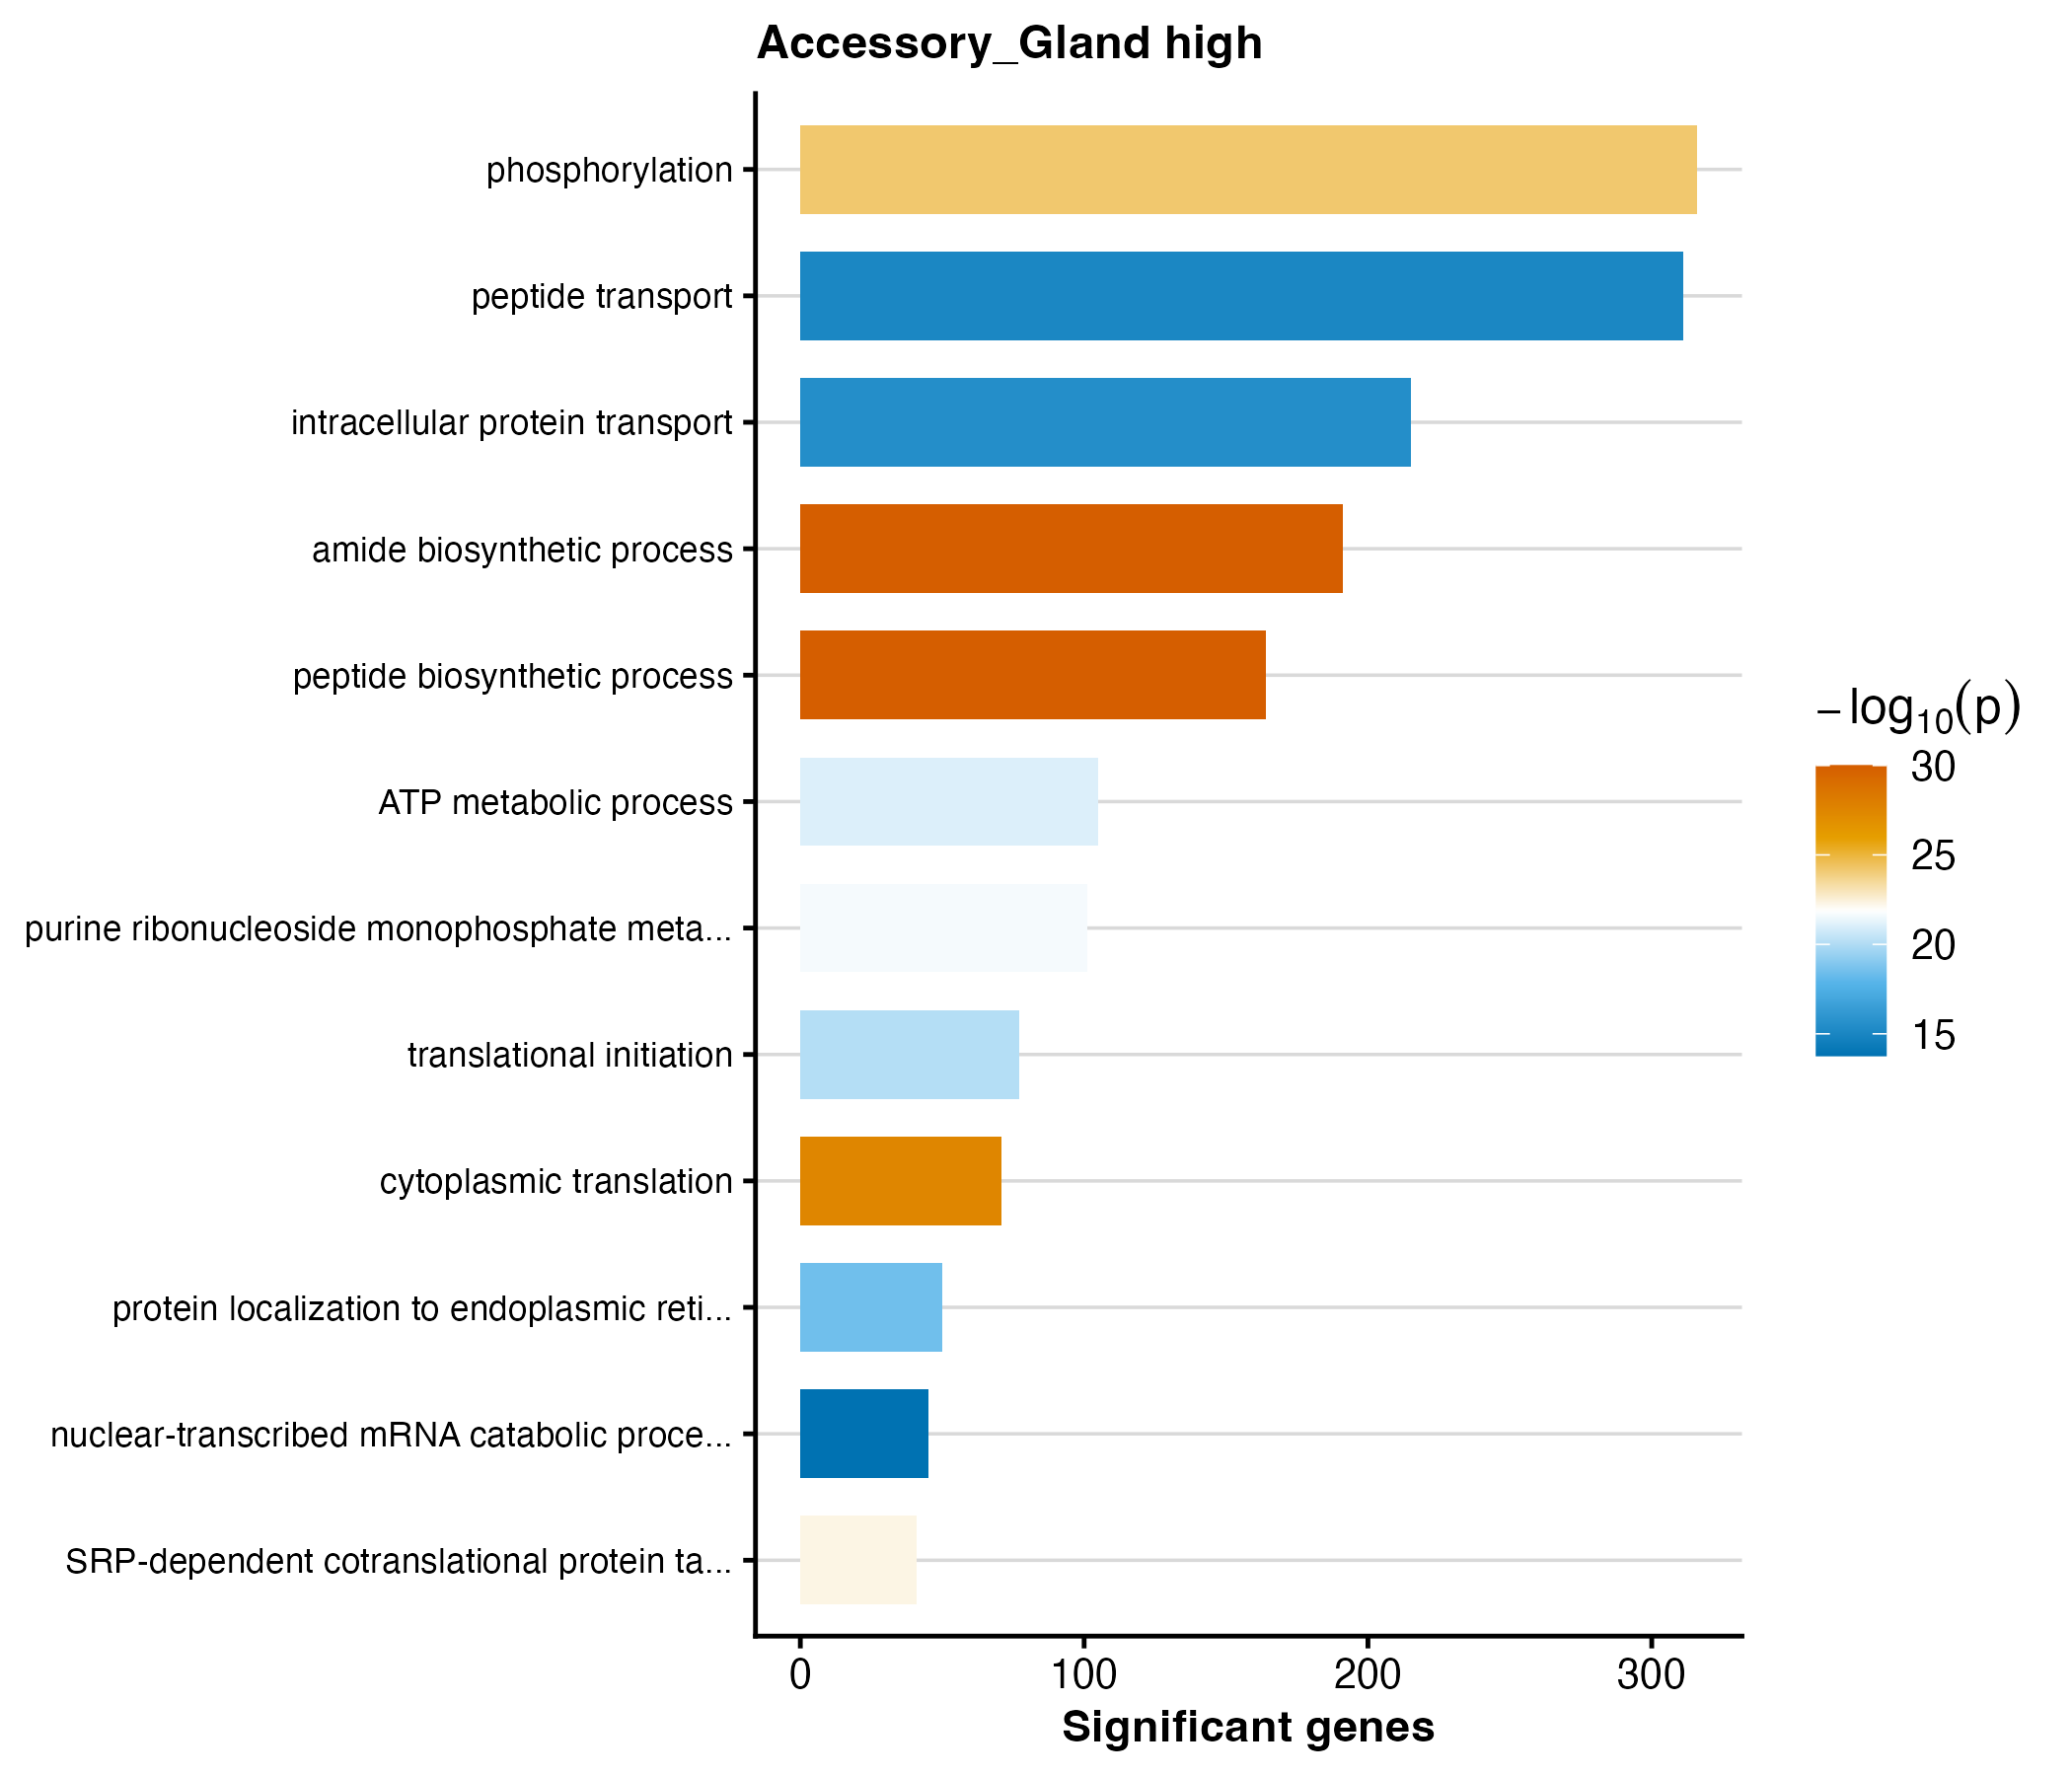

The file beside this chart, header and first rows:
GO.ID	Term	Annotated	Significant	Expected	weight01_fisher	p_value
GO:0043604	amide biosynthetic process	387	191	79.18	< 1e-30	9.999999999999999e-31
GO:0043043	peptide biosynthetic process	350	164	71.61	< 1e-30	9.999999999999999e-31
GO:0002181	cytoplasmic translation	97	71	19.85	3.4e-28	3.4000000000000005e-28
GO:0016310	phosphorylation	1263	316	258.4	6.6e-25	6.6e-25
GO:0006614	SRP-dependent cotranslational protein ta…	51	41	10.43	4.9e-23	4.9e-23
GO:0009167	purine ribonucleoside monophosphate meta…	172	101	35.19	2.2e-22	2.2e-22
GO:0046034	ATP metabolic process	182	105	37.24	8.7e-22	8.700000000000001e-22
GO:0006413	translational initiation	131	77	26.8	7.9e-21	7.9e-21
GO:0070972	protein localization to endoplasmic reti…	67	50	13.71	3.6e-19	3.6e-19
GO:0006886	intracellular protein transport	681	215	139.3	3.1e-16	3.1e-16
GO:0015833	peptide transport	1084	311	221.8	8.0e-16	8e-16
GO:0000184	nuclear-transcribed mRNA catabolic proce…	73	45	14.94	1.7e-14	1.7e-14
